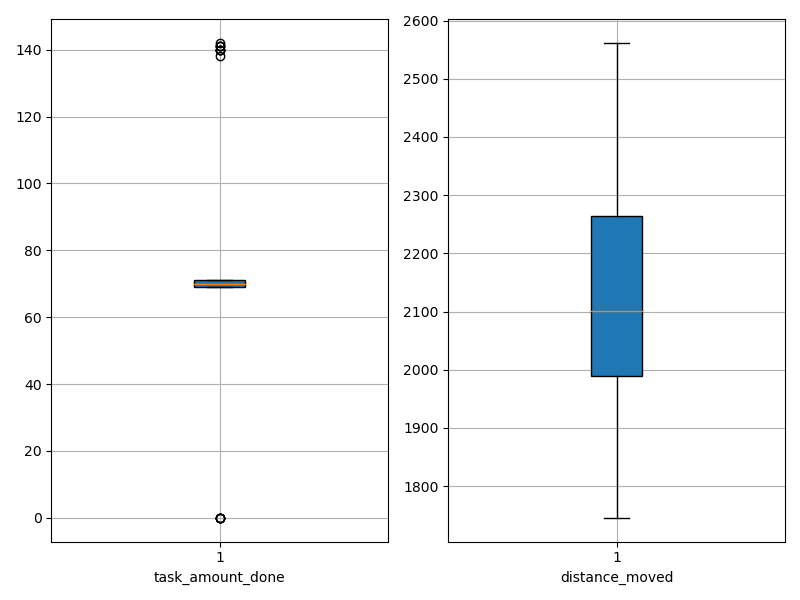

The table this chart was drawn from, first rows:
agent_id, task_amount_done, distance_moved
0, 70.0, 1987
1, 70.0, 2285
2, 71.0, 2022
3, 142.0, 1745
4, 69.0, 2112
5, 71.0, 2238
6, 140.0, 2025
7, 0.0, 2395
8, 70.0, 2122
9, 70.0, 2077
10, 70.0, 2379
11, 70.0, 2286
12, 140.0, 1814
13, 0.0, 2561
14, 70.0, 2270
15, 141.0, 1884
16, 70.0, 1818
17, 70.0, 2051
18, 70.0, 2141
19, 69.0, 2233
20, 70.0, 2386
21, 69.0, 1998
22, 71.0, 1961
23, 70.0, 2245
24, 69.0, 1782
25, 69.0, 2050
26, 70.0, 2277
27, 0.0, 2534
28, 69.0, 2003
29, 0.0, 2554
30, 70.0, 2219
31, 70.0, 2081
32, 71.0, 1936
33, 71.0, 2009
34, 0.0, 2481
35, 138.0, 1848
36, 69.0, 2198
37, 70.0, 2230
38, 70.0, 1940
39, 140.0, 1784
40, 140.0, 1856
41, 70.0, 2187
42, 69.0, 2409
43, 71.0, 2131
44, 141.0, 2060
45, 70.0, 2068
46, 70.0, 2333
47, 69.0, 1853
48, 70.0, 2157
49, 141.0, 2090
